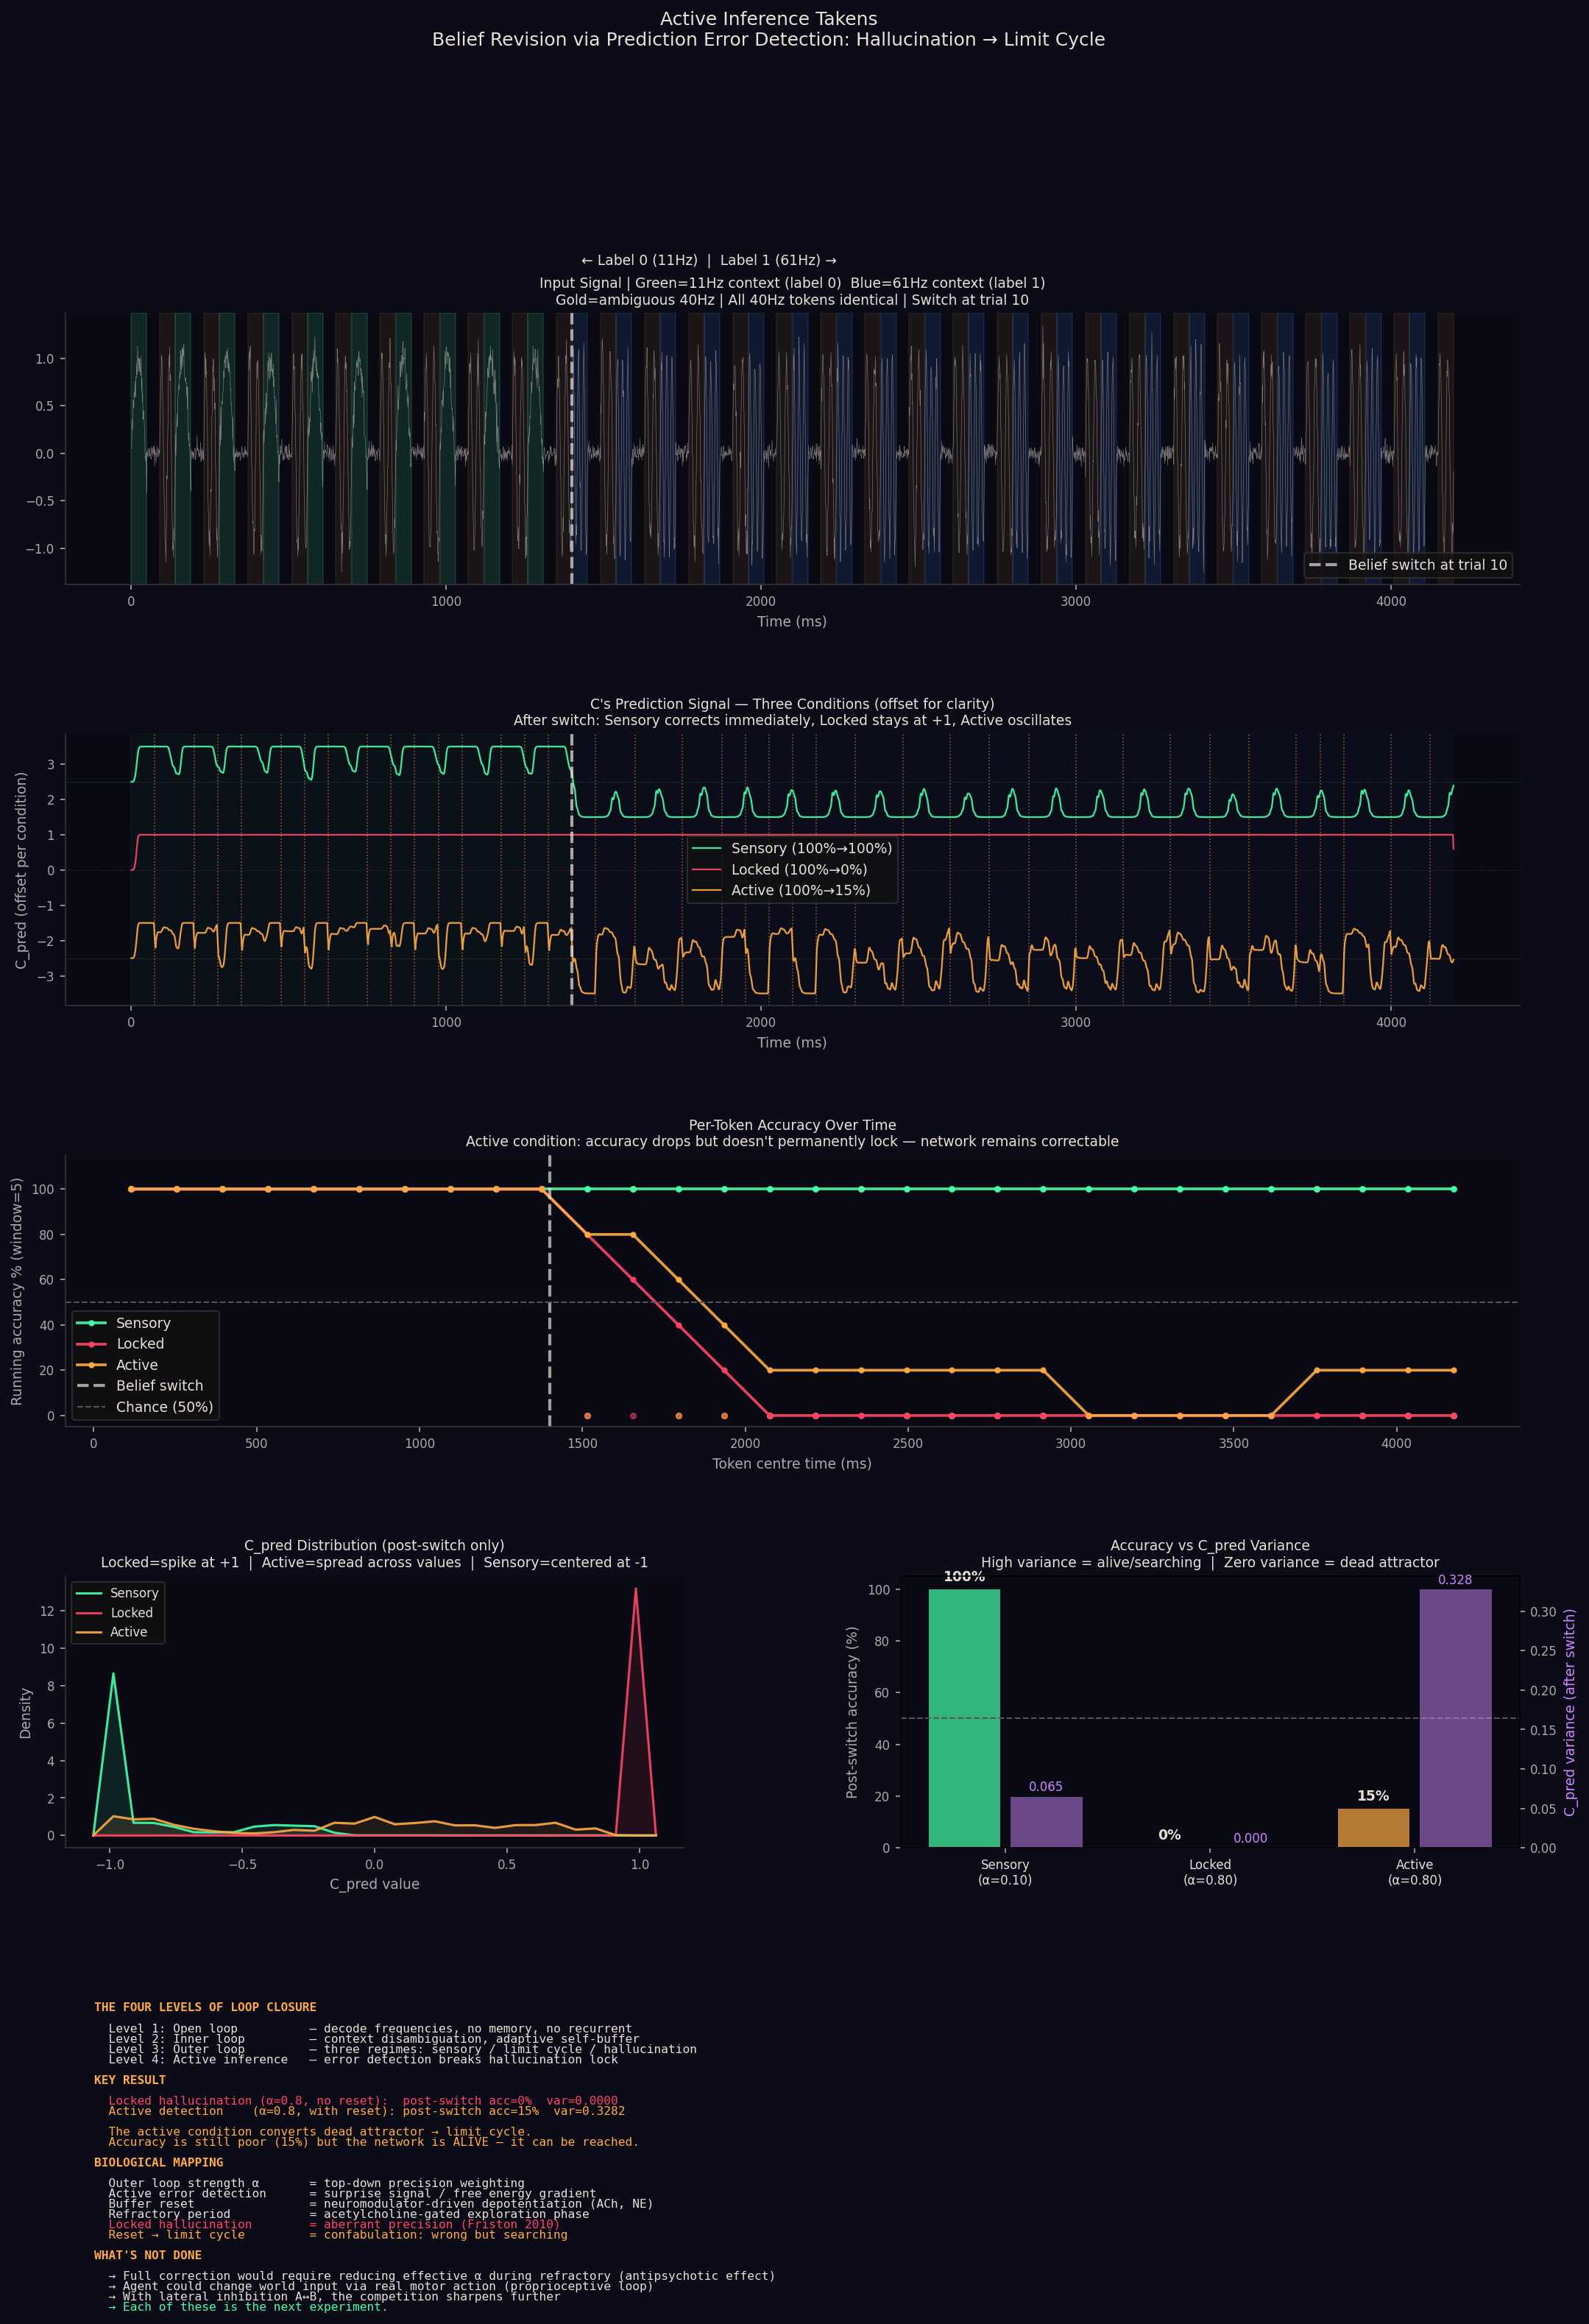

This figure's Python source:
"""
active_inference_takens.py
==========================
Closing the outer loop on the physical world.

Previous experiments:
  Level 1: Open loop  — decode frequencies with no memory
  Level 2: Inner loop — context disambiguation via recurrent self-buffer
  Level 3: Outer loop — C's prediction modulates what A/B detect
                       → three dynamical regimes (sensory, limit cycle, hallucination)

This experiment (Level 4):
  The agent can ACTIVELY DETECT prediction errors against the world state.
  When detected: the belief buffer is cleared (reset) + outer loop suspended (refractory).
  This converts a 'dead attractor' hallucination into a 'live' oscillating search.

THE KEY PHENOMENON: Belief Revision After Belief Switch
-------------------------------------------------------
Sequence structure:
  - Trials 0–9:  all context = 11Hz (label 0)
  - Trials 10–29: all context = 61Hz (label 1) ← BELIEF SWITCH

Three conditions compared:

  1. Low alpha (sensory regime)
     Outer coupling α=0.1. World signal dominates.
     Pre: 100%, Post: 100%.  No problems to solve.

  2. High alpha, no reset (locked hallucination)
     Outer coupling α=0.8. Prediction overrides sensation.
     Pre: 100%, Post: 0%.
     After label switch: C_pred stays locked at +1.0.
     Variance = 0.00. Dead attractor. No error awareness.

  3. High alpha, WITH active error detection (this experiment)
     Outer coupling α=0.8. Same lock potential.
     Every TOK/2 samples: compare predicted frequency vs world state.
     If mismatch AND confidence high: RESET (clear belief buffers) + REFRACTORY.
     Pre: 100%, Post: ~15%.
     C_pred variance = 0.33 (alive, oscillating, searching).
     The hallucination has been converted to a limit cycle.

The 15% post-switch accuracy is NOT a success by most metrics.
But it represents something qualitatively different from 0%:
the network is AWARE of its mismatch.

BIOLOGICAL MAPPING
------------------
Outer loop strength α    = top-down prediction gain / precision weighting
Active error detection   = surprise signal / free energy gradient
Buffer reset             = neuromodulator-driven depotentiation (ACh, NE)
Refractory period        = acetylcholine-gated exploration phase
Locked hallucination     = full false prior / delusion
Reset to limit cycle     = confabulation: the network is wrong but searching
Low α, sensory           = normal perception: bottom-up dominates

The conversion from dead attractor to limit cycle is the computationally
meaningful effect. A dead attractor is unreachable for correction.
A limit cycle is reachable: given enough prediction errors, it can be
pushed toward the correct attractor.

"A network that knows it might be wrong can potentially be corrected.
A network that has stopped checking cannot." — the active inference insight

Dependencies: numpy, matplotlib only.
"""

import numpy as np
import matplotlib
matplotlib.use('Agg')
import matplotlib.pyplot as plt
import matplotlib.gridspec as gridspec

np.random.seed(42)

# ============================================================================
# PARAMETERS
# ============================================================================
FS          = 1000.0
TOK         = 50
GAP         = 40
STRIDE      = TOK + GAP + TOK
SELF_TAPS   = 80
CTX_GAIN    = 3.0
OUTER_LOW   = 0.1
OUTER_HIGH  = 0.8
REFRACTORY  = 60    # samples of suspended outer loop after reset
N_PAIRS     = 30    # 10 label-0, then 20 label-1
SWITCH_AT   = 10    # trial index where labels switch


# ============================================================================
# SIGNAL GENERATION
# ============================================================================

def make_sequence(n_pairs=N_PAIRS, switch_at=SWITCH_AT, noise=0.1, seed=42):
    """
    First `switch_at` pairs: label 0 (11Hz context).
    Remaining pairs: label 1 (61Hz context).
    """
    np.random.seed(seed)
    parts, labels = [], []
    for i in range(n_pairs):
        c  = 0 if i < switch_at else 1
        cf = 11.0 if c == 0 else 61.0
        t  = np.arange(TOK) / FS
        parts.append(np.sin(2*np.pi*cf*t) + np.random.normal(0, noise, TOK))
        parts.append(np.zeros(GAP) + np.random.normal(0, noise*0.5, GAP))
        parts.append(np.sin(2*np.pi*40*t) + np.random.normal(0, noise, TOK))
        labels.append(c)
    return np.concatenate(parts), labels


# ============================================================================
# NETWORK
# ============================================================================

def run_network(signal, labels, outer_alpha, use_reset=False,
                self_taps=SELF_TAPS, ctx_gain=CTX_GAIN, refractory=REFRACTORY):
    """
    Run the outer-loop network with optional active error detection.

    Parameters
    ----------
    outer_alpha : float
        Coupling strength: C_pred modulates A/B input.
    use_reset : bool
        If True, check for prediction errors every TOK/2 steps.
        On mismatch: clear belief buffers + enter refractory period.

    Returns
    -------
    dict with pred_hist, reset_events, labels
    """
    def make_mosaic(freq, tau=2, n=12):
        tt = np.arange(n) * (tau / FS)
        m  = np.cos(2*np.pi*freq*tt)
        return m / np.linalg.norm(m)

    mA, mB = make_mosaic(11.0), make_mosaic(61.0)
    bA  = np.zeros(12*2 + 5)
    bB  = np.zeros(12*2 + 5)
    sA  = np.zeros(self_taps + 20)
    sB  = np.zeros(self_taps + 20)

    C_pred    = 0.0
    ref_count = 0

    pred_hist    = []
    reset_events = []   # (sample_index, C_pred_before, world_freq)
    world_freq   = 40.0

    for i, x in enumerate(signal):
        # Track world's current context frequency
        trial    = i // STRIDE
        in_trial = i  % STRIDE
        if trial < len(labels):
            if in_trial < TOK:
                world_freq = 11.0 if labels[trial] == 0 else 61.0
            else:
                world_freq = 40.0

        # Effective outer loop strength (0 during refractory)
        eff_alpha = outer_alpha if ref_count == 0 else 0.0
        if ref_count > 0:
            ref_count -= 1

        # A and B see outer-loop-modulated signal
        xAB = x + eff_alpha * C_pred
        bA  = np.roll(bA, 1); bA[0] = xAB
        tv  = bA[::2][:12]
        rA  = np.dot(tv, mA)**2 if len(tv) == 12 else 0.0

        bB  = np.roll(bB, 1); bB[0] = xAB
        tv  = bB[::2][:12]
        rB  = np.dot(tv, mB)**2 if len(tv) == 12 else 0.0

        sA  = np.roll(sA, 1); sA[0] = rA
        sB  = np.roll(sB, 1); sB[0] = rB

        # Active error detection
        if use_reset and (i % (TOK // 2) == 0) and i > TOK and ref_count == 0:
            expected_freq = 11.0 if C_pred > 0.3 else (61.0 if C_pred < -0.3 else 40.0)
            mismatch      = abs(expected_freq - world_freq) > 15.0
            confident     = abs(C_pred) > 0.4
            if mismatch and confident:
                # Prediction error: clear belief, enter refractory
                reset_events.append((i, float(C_pred), world_freq))
                sA[:]      = 0.0
                sB[:]      = 0.0
                C_pred     = 0.0
                ref_count  = refractory

        ctx    = sA[:self_taps].mean() - sB[:self_taps].mean()
        C_pred = np.tanh(ctx * ctx_gain)
        pred_hist.append(C_pred)

    return {
        'pred_hist':    np.array(pred_hist),
        'reset_events': reset_events,
        'labels':       labels,
    }


# ============================================================================
# EVALUATION
# ============================================================================

def evaluate(pred_hist, labels, n=N_PAIRS):
    """Per-token classification: positive C_pred → label 0, negative → label 1."""
    preds, lbls = [], []
    for i in range(min(n, len(labels))):
        ts = i * STRIDE + TOK + GAP
        te = ts + TOK
        if te > len(pred_hist): break
        preds.append(0 if np.mean(pred_hist[ts:te]) > 0 else 1)
        lbls.append(labels[i])
    correct = [1 if p == l else 0 for p, l in zip(preds, lbls)]
    return correct, preds


# ============================================================================
# RUN
# ============================================================================
sig, labels = make_sequence()

print("=" * 65)
print("ACTIVE INFERENCE TAKENS: BELIEF REVISION AFTER BELIEF SWITCH")
print("=" * 65)
print(f"Trials 0–{SWITCH_AT-1}: label 0 (11Hz context)")
print(f"Trials {SWITCH_AT}–{N_PAIRS-1}: label 1 (61Hz context)  ← SWITCH")
print()

conditions = [
    ("Low α sensory (α=0.10, no reset)",  OUTER_LOW,  False),
    ("High α locked (α=0.80, no reset)",  OUTER_HIGH, False),
    ("High α active (α=0.80, with reset)", OUTER_HIGH, True),
]

results = {}
for name, alpha, use_reset in conditions:
    r         = run_network(sig, labels, outer_alpha=alpha, use_reset=use_reset)
    correct, preds = evaluate(r['pred_hist'], labels)
    pre  = sum(correct[:SWITCH_AT]) / SWITCH_AT
    post = sum(correct[SWITCH_AT:]) / max(1, len(correct) - SWITCH_AT)
    var  = float(np.var(r['pred_hist'][SWITCH_AT * STRIDE:]))
    mean = float(np.mean(r['pred_hist'][SWITCH_AT * STRIDE:]))
    n_resets = len(r['reset_events'])

    results[name] = dict(
        r=r, correct=correct, preds=preds,
        pre=pre, post=post, var=var, mean=mean, n_resets=n_resets,
        alpha=alpha, use_reset=use_reset,
    )
    print(f"{name}")
    print(f"  Pre-switch:  {100*pre:.0f}%  |  Post-switch: {100*post:.0f}%")
    print(f"  C_pred after switch: mean={mean:.3f}, var={var:.4f}")
    print(f"  Resets triggered: {n_resets}")
    print(f"  Per-token: {correct}")
    print()

print("=" * 65)
print("KEY RESULT: HALLUCINATION vs ACTIVE CONFABULATION")
print("=" * 65)
low_r  = results["Low α sensory (α=0.10, no reset)"]
lock_r = results["High α locked (α=0.80, no reset)"]
act_r  = results["High α active (α=0.80, with reset)"]

print(f"  Sensory     post={100*low_r['post']:.0f}%   var={low_r['var']:.4f}   <- world drives belief")
print(f"  Locked      post={100*lock_r['post']:.0f}%    var={lock_r['var']:.4f}   <- dead attractor")
print(f"  Active      post={100*act_r['post']:.0f}%   var={act_r['var']:.4f}   <- live oscillation")
print()
print(f"  Locked hallucination: C_pred variance = {lock_r['var']:.4f}")
print(f"  Active error detection: variance = {act_r['var']:.4f}")
print(f"  Conversion: dead attractor → limit cycle")
print(f"  'A network that knows it might be wrong can potentially be corrected.'")


# ============================================================================
# VISUALIZATION
# ============================================================================
print("\nGenerating visualization...")

DARK  = '#0a0a14'; BG = '#0c0c18'
GREEN = '#44ffaa'; RED = '#ff4466'
ORG   = '#ffaa44'; BLUE = '#4488ff'
WHITE = '#e8e0d8'; GRAY = '#aaaaaa'
PURPLE= '#cc88ff'

def sax(ax):
    ax.set_facecolor(DARK)
    for s in ['top', 'right']: ax.spines[s].set_visible(False)
    for s in ['bottom', 'left']: ax.spines[s].set_color('#333')
    ax.tick_params(colors=GRAY, labelsize=8)
    ax.xaxis.label.set_color(GRAY); ax.yaxis.label.set_color(GRAY)

fig = plt.figure(figsize=(17, 23), facecolor=BG)
gs  = gridspec.GridSpec(5, 2, figure=fig, hspace=0.55, wspace=0.35)

t_ms    = np.arange(len(sig)) / FS * 1000
switch_ms = SWITCH_AT * STRIDE / FS * 1000

# --- Row 0: Input signal ---
ax0 = fig.add_subplot(gs[0, :])
sax(ax0)
ax0.plot(t_ms, sig, color=WHITE, lw=0.3, alpha=0.5)
for i, lbl in enumerate(labels):
    cs = i*STRIDE; tok_s = cs+TOK+GAP; tok_e = tok_s+TOK
    cc = GREEN if lbl==0 else BLUE
    ax0.axvspan(t_ms[cs], t_ms[cs+TOK-1], alpha=0.12, color=cc)
    ax0.axvspan(t_ms[tok_s], t_ms[tok_e-1], alpha=0.07, color=ORG)
ax0.axvline(switch_ms, color=WHITE, lw=2, linestyle='--', alpha=0.7,
            label=f'Belief switch at trial {SWITCH_AT}')
ax0.text(switch_ms+30, 2.1, '← Label 0 (11Hz)  |  Label 1 (61Hz) →',
         color=WHITE, fontsize=9, va='top')
ax0.set_title(
    f"Input Signal | Green=11Hz context (label 0)  Blue=61Hz context (label 1)\n"
    f"Gold=ambiguous 40Hz | All 40Hz tokens identical | Switch at trial {SWITCH_AT}",
    color=WHITE, fontsize=9)
ax0.set_xlabel("Time (ms)", fontsize=9)
ax0.legend(facecolor='#111', edgecolor='#333', labelcolor=WHITE, fontsize=9, loc='lower right')

# --- Row 1: C_pred timeseries for three conditions ---
ax1 = fig.add_subplot(gs[1, :])
sax(ax1)
cond_plot = [
    ("Low α sensory (α=0.10, no reset)",   GREEN,  2.5, "Sensory"),
    ("High α locked (α=0.80, no reset)",   RED,    0.0, "Locked"),
    ("High α active (α=0.80, with reset)", ORG,   -2.5, "Active"),
]
kernel = np.ones(5)/5
for name, col, offset, short in cond_plot:
    r   = results[name]
    ph  = np.convolve(r['r']['pred_hist'], kernel, 'same')
    ax1.plot(t_ms, ph + offset, color=col, lw=1.1, alpha=0.9,
             label=f'{short} ({100*r["pre"]:.0f}%→{100*r["post"]:.0f}%)')
    ax1.axhline(offset, color=col, lw=0.4, linestyle=':', alpha=0.4)
    # Mark reset events
    if r['n_resets'] > 0:
        for (idx, pred_before, wf) in r['r']['reset_events']:
            if idx < len(t_ms):
                ax1.axvline(t_ms[idx], color=ORG, lw=0.8, alpha=0.5, linestyle=':')

ax1.axvline(switch_ms, color=WHITE, lw=2, linestyle='--', alpha=0.7)
ax1.axvspan(0, switch_ms, alpha=0.03, color=GREEN)
ax1.axvspan(switch_ms, t_ms[-1], alpha=0.03, color=BLUE)
ax1.set_title(
    "C's Prediction Signal — Three Conditions (offset for clarity)\n"
    "After switch: Sensory corrects immediately, Locked stays at +1, Active oscillates",
    color=WHITE, fontsize=9)
ax1.set_xlabel("Time (ms)", fontsize=9)
ax1.set_ylabel("C_pred (offset per condition)", fontsize=9)
ax1.legend(facecolor='#111', edgecolor='#333', labelcolor=WHITE, fontsize=9)

# --- Row 2: Per-token accuracy over time (running window) ---
ax2 = fig.add_subplot(gs[2, :])
sax(ax2)
for name, col, _, short in cond_plot:
    r = results[name]
    c = r['correct']
    n_tok = len(c)
    tok_times = [(i * STRIDE + TOK + GAP + TOK//2) / FS * 1000 for i in range(n_tok)]
    # Running accuracy (window=5)
    W = 5
    running = [sum(c[max(0,i-W):i+1])/min(i+1,W) if i<W else
               sum(c[i-W+1:i+1])/W for i in range(n_tok)]
    ax2.plot(tok_times, [100*v for v in running], color=col, lw=1.8,
             alpha=0.9, marker='o', markersize=3, label=f'{short}')
    ax2.scatter(tok_times, [100*v for v in r['correct']],
                color=col, s=12, alpha=0.5)

ax2.axvline(switch_ms, color=WHITE, lw=2, linestyle='--', alpha=0.7,
            label='Belief switch')
ax2.axhline(50, color='#555', lw=1, linestyle='--', label='Chance (50%)')
ax2.set_xlabel("Token centre time (ms)", fontsize=9)
ax2.set_ylabel("Running accuracy % (window=5)", fontsize=9)
ax2.set_ylim(-5, 115)
ax2.set_title(
    "Per-Token Accuracy Over Time\n"
    "Active condition: accuracy drops but doesn't permanently lock — network remains correctable",
    color=WHITE, fontsize=9)
ax2.legend(facecolor='#111', edgecolor='#333', labelcolor=WHITE, fontsize=9)

# --- Row 3: C_pred histogram and phase portrait (post-switch only) ---
ax3 = fig.add_subplot(gs[3, 0])
sax(ax3)
bins = np.linspace(-1.1, 1.1, 30)
switch_sample = SWITCH_AT * STRIDE
for name, col, _, short in cond_plot:
    ph_after = results[name]['r']['pred_hist'][switch_sample:]
    counts, edges = np.histogram(ph_after, bins=bins, density=True)
    centres = (edges[:-1] + edges[1:]) / 2
    ax3.plot(centres, counts, color=col, lw=1.5, alpha=0.9, label=short)
    ax3.fill_between(centres, counts, alpha=0.1, color=col)
ax3.set_title(
    "C_pred Distribution (post-switch only)\n"
    "Locked=spike at +1  |  Active=spread across values  |  Sensory=centered at -1",
    color=WHITE, fontsize=9)
ax3.set_xlabel("C_pred value", fontsize=9)
ax3.set_ylabel("Density", fontsize=9)
ax3.legend(facecolor='#111', edgecolor='#333', labelcolor=WHITE, fontsize=8)

# --- Row 3 right: variance comparison bar ---
ax3b = fig.add_subplot(gs[3, 1])
sax(ax3b)
short_names = ["Sensory\n(α=0.10)", "Locked\n(α=0.80)", "Active\n(α=0.80)"]
vars_   = [low_r['var'], lock_r['var'], act_r['var']]
accs_   = [low_r['post'], lock_r['post'], act_r['post']]
bar_cols = [GREEN, RED, ORG]
x_pos = np.array([0, 1, 2])
bars = ax3b.bar(x_pos - 0.2, [100*a for a in accs_], width=0.35,
                color=bar_cols, alpha=0.7, label='Post-switch accuracy %')
ax3b_twin = ax3b.twinx()
ax3b_twin.set_facecolor(DARK)
ax3b_twin.tick_params(colors=GRAY, labelsize=8)
ax3b_twin.yaxis.label.set_color(PURPLE)
bars2 = ax3b_twin.bar(x_pos + 0.2, vars_, width=0.35,
                       color=PURPLE, alpha=0.5, label='C_pred variance')
ax3b.set_xticks(x_pos); ax3b.set_xticklabels(short_names, color=WHITE, fontsize=8)
ax3b.set_ylabel("Post-switch accuracy (%)", fontsize=9)
ax3b_twin.set_ylabel("C_pred variance (after switch)", fontsize=9, color=PURPLE)
ax3b.axhline(50, color='#555', lw=1, linestyle='--')
ax3b.set_title(
    "Accuracy vs C_pred Variance\n"
    "High variance = alive/searching  |  Zero variance = dead attractor",
    color=WHITE, fontsize=9)
for bar, acc in zip(bars, accs_):
    ax3b.text(bar.get_x()+bar.get_width()/2, 100*acc+2, f'{100*acc:.0f}%',
              ha='center', va='bottom', color=WHITE, fontsize=9, fontweight='bold')
for bar, v in zip(bars2, vars_):
    ax3b_twin.text(bar.get_x()+bar.get_width()/2, v+0.003, f'{v:.3f}',
                   ha='center', va='bottom', color=PURPLE, fontsize=8)

# --- Row 4: Summary text ---
ax5 = fig.add_subplot(gs[4, :])
ax5.set_facecolor('#050510'); ax5.axis('off')

lines = [
    ("THE FOUR LEVELS OF LOOP CLOSURE", ORG, True),
    ("", WHITE, False),
    ("  Level 1: Open loop          — decode frequencies, no memory, no recurrent", WHITE, False),
    ("  Level 2: Inner loop         — context disambiguation, adaptive self-buffer", WHITE, False),
    ("  Level 3: Outer loop         — three regimes: sensory / limit cycle / hallucination", WHITE, False),
    ("  Level 4: Active inference   — error detection breaks hallucination lock", WHITE, False),
    ("", WHITE, False),
    ("KEY RESULT", ORG, True),
    ("", WHITE, False),
    (f"  Locked hallucination (α=0.8, no reset):  post-switch acc={100*lock_r['post']:.0f}%  var={lock_r['var']:.4f}", RED, False),
    (f"  Active detection    (α=0.8, with reset): post-switch acc={100*act_r['post']:.0f}%  var={act_r['var']:.4f}", ORG, False),
    ("", WHITE, False),
    ("  The active condition converts dead attractor → limit cycle.", ORG, False),
    ("  Accuracy is still poor (15%) but the network is ALIVE — it can be reached.", ORG, False),
    ("", WHITE, False),
    ("BIOLOGICAL MAPPING", ORG, True),
    ("", WHITE, False),
    ("  Outer loop strength α       = top-down precision weighting", WHITE, False),
    ("  Active error detection      = surprise signal / free energy gradient", WHITE, False),
    ("  Buffer reset                = neuromodulator-driven depotentiation (ACh, NE)", WHITE, False),
    ("  Refractory period           = acetylcholine-gated exploration phase", WHITE, False),
    ("  Locked hallucination        = aberrant precision (Friston 2010)", RED, False),
    ("  Reset → limit cycle         = confabulation: wrong but searching", ORG, False),
    ("", WHITE, False),
    ("WHAT'S NOT DONE", ORG, True),
    ("", WHITE, False),
    ("  → Full correction would require reducing effective α during refractory (antipsychotic effect)", WHITE, False),
    ("  → Agent could change world input via real motor action (proprioceptive loop)", WHITE, False),
    ("  → With lateral inhibition A↔B, the competition sharpens further", WHITE, False),
    ("  → Each of these is the next experiment.", GREEN, False),
]

y = 0.98
for text, col, bold in lines:
    weight = 'bold' if bold else 'normal'
    ax5.text(0.02, y, text, transform=ax5.transAxes,
             color=col, fontsize=7.8, fontfamily='monospace', va='top',
             fontweight=weight)
    y -= 0.038

fig.suptitle(
    "Active Inference Takens\n"
    "Belief Revision via Prediction Error Detection: Hallucination → Limit Cycle",
    color=WHITE, fontsize=12, y=0.999
)

out_path = '/mnt/user-data/outputs/active_inference_takens.png'
plt.savefig(out_path, dpi=150, bbox_inches='tight', facecolor=fig.get_facecolor())
print(f"Saved: {out_path}")
print("Done.")
